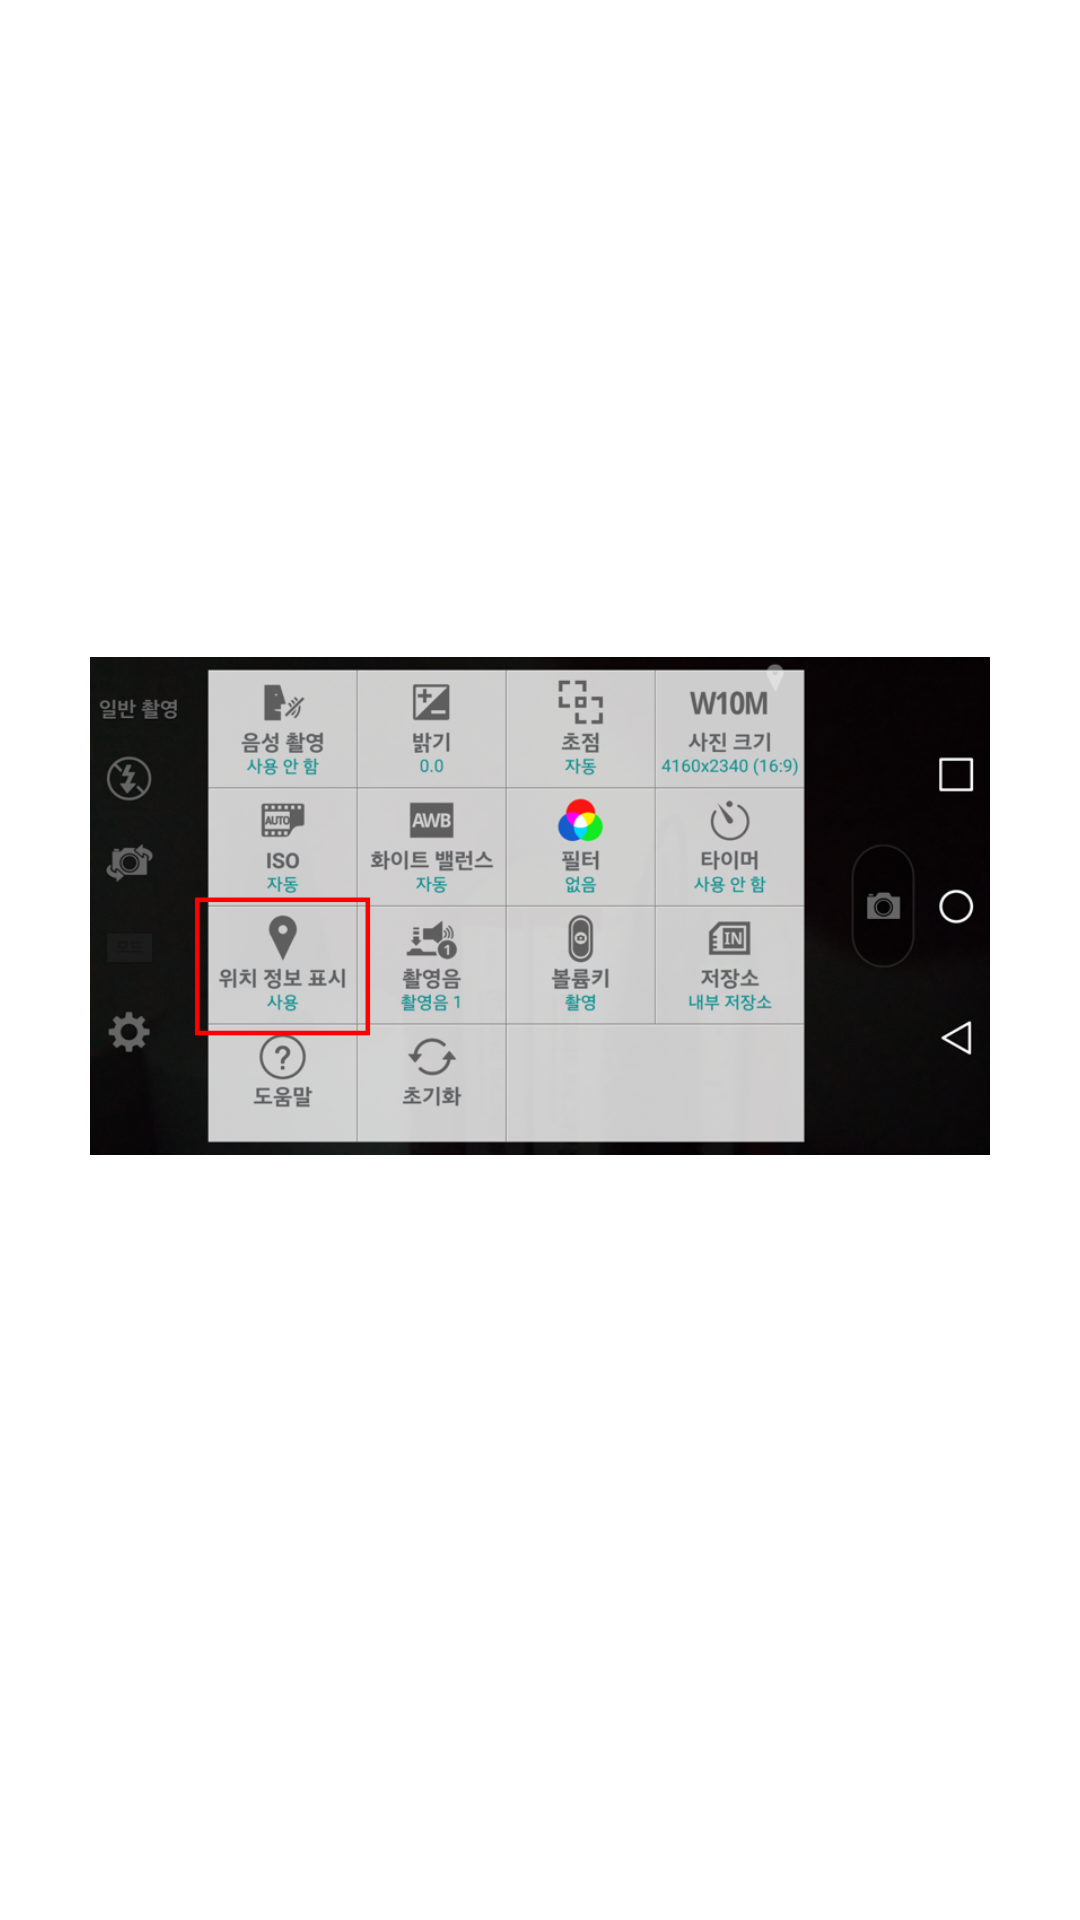

Layout XML and referenced resources for this Android screen:
<!-- AndroidManifest.xml: application theme AppTheme -->
<!-- res/layout/main_camera_info.xml -->
<?xml version="1.0" encoding="utf-8"?>
<LinearLayout xmlns:android="http://schemas.android.com/apk/res/android"
    android:orientation="vertical" android:layout_width="match_parent"
    android:background="@color/black2"
    android:layout_height="match_parent"
    android:padding="30dp">
    <TextView
        android:layout_width="wrap_content"
        android:layout_height="wrap_content"
        android:textColor="@color/white"
        android:textSize="13dp"
        android:text="@string/camera_info_message1"
        android:id="@+id/textView1"
        android:layout_gravity="center_horizontal"
        android:layout_marginTop="20dp"
        android:padding="20dp" />
    <TextView
        android:layout_width="wrap_content"
        android:layout_height="wrap_content"
        android:textSize="13dp"
        android:textColor="@color/white"
        android:text="@string/camera_info_message4"
        android:id="@+id/textView4"
        android:layout_gravity="center_horizontal"
        android:paddingLeft="20dp"
        android:paddingRight="20dp" />
    <ImageView
        android:layout_gravity="center"
        android:src="@drawable/camera_info"
        android:layout_width="300dp"
        android:layout_height="200dp" />

    <LinearLayout
        android:orientation="horizontal"
        android:layout_width="match_parent"
        android:layout_height="wrap_content">
        <View
            android:layout_width="0dp"
            android:layout_height="0dp"
            android:layout_weight="1" />
        <TextView
            android:padding="10dp"
            android:layout_width="wrap_content"
            android:layout_height="wrap_content"
            android:text="@string/camera_info_message2"
            android:textSize="15dp"
            android:textColor="@color/white"
            android:id="@+id/textView2"
            android:layout_gravity="right"
            android:layout_marginTop="14dp" />
        <TextView
            android:gravity="right"
            android:padding="10dp"
            android:layout_width="wrap_content"
            android:layout_height="wrap_content"
            android:text="@string/camera_info_message3"
            android:textSize="14dp"
            android:textColor="@color/white"
            android:id="@+id/textView3"
            android:layout_gravity="right"
            android:layout_marginTop="0dp" />
    </LinearLayout>
</LinearLayout>
<!-- resources referenced by this layout -->
<resources>
  <!-- drawable camera_info: png bitmap (drawable, 379050 bytes) -->
  <string name="camera_info_message1">Before the picture is taken, please activate the tag location in the camera settings. If the tag location setting is not enabled, you must enter the location information manually by using the address search function.</string>
  <string name="camera_info_message2">Confirm</string>
  <string name="camera_info_message3">Do not show after this time</string>
  <string name="camera_info_message4">The location tag setting screen may differ depending on the mobile phone.</string>
  <!-- not gathered from this repository: default colours our renderer supplied (Android Studio template values) -->
  <color name="white">#FFFFFFFF</color>
</resources>
